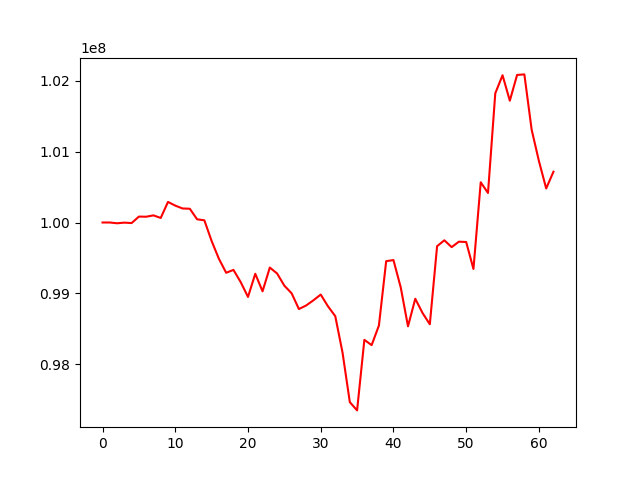

Values plotted in this chart, from the file beside it:
, 0
0, 100000000
1, 100000122
2, 99989258
3, 99997977
4, 99992239
5, 100083384
6, 100081683
7, 100100583
8, 100064380
9, 100290389
10, 100238309
11, 100198075
12, 100194111
13, 100045417
14, 100030905
15, 99738484
16, 99487775
17, 99290576
18, 99331189
19, 99158074
20, 98949534
21, 99276550
22, 99028902
23, 99364096
24, 99280728
25, 99107989
26, 99000780
27, 98778637
28, 98829324
29, 98902508
30, 98983116
31, 98816906
32, 98678241
33, 98163307
34, 97464859
35, 97348368
36, 98344148
37, 98269313
38, 98546069
39, 99454433
40, 99469795
41, 99084606
42, 98535025
43, 98923933
44, 98722782
45, 98563809
46, 99665264
47, 99749056
48, 99652489
49, 99729332
50, 99724781
51, 99344069
52, 100567926
53, 100416608
54, 101822733
55, 102078332
56, 101719226
57, 102082492
58, 102090106
59, 101310806
... 3 more rows
